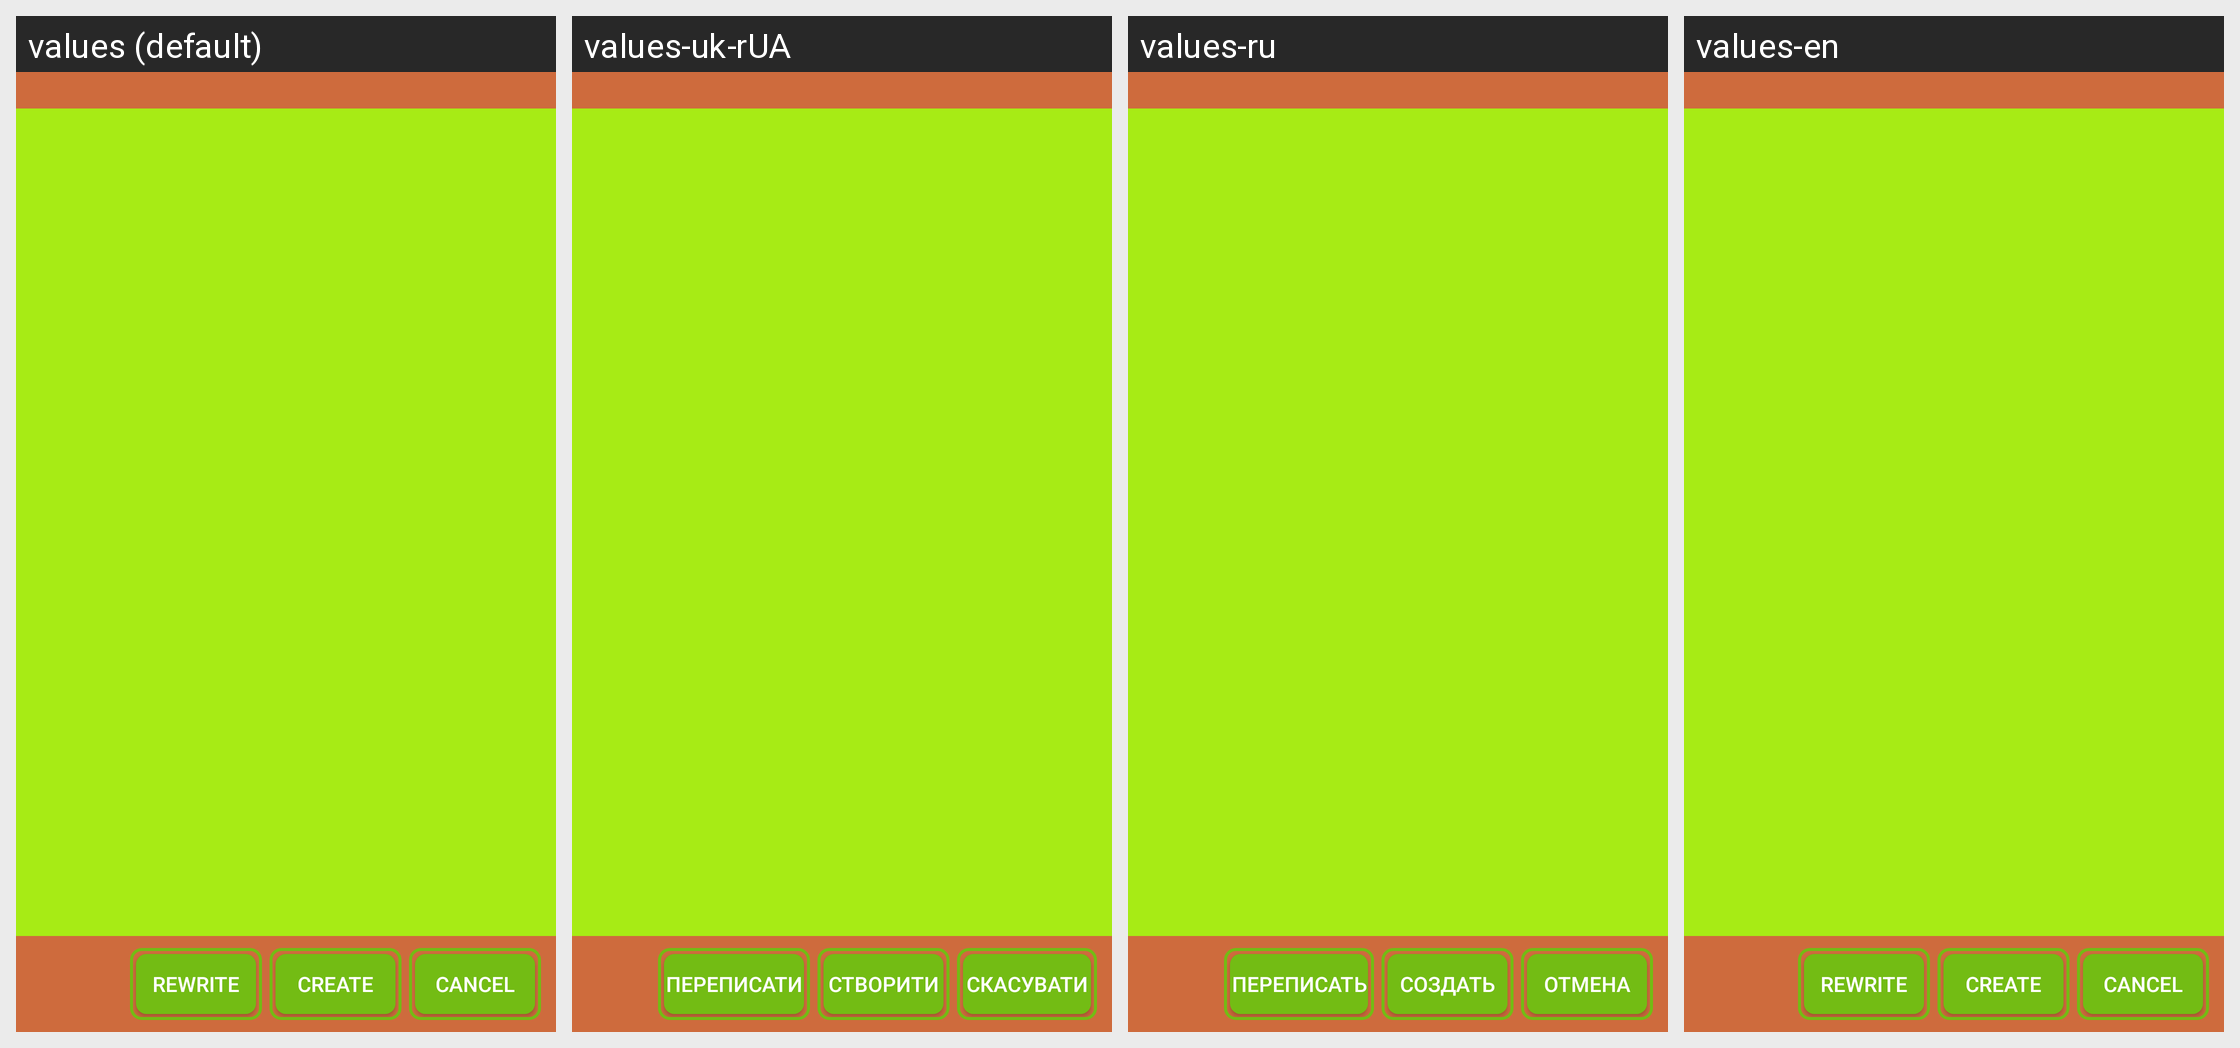

For this localized Android screen grid, give each drawn string resource with its value in every locale shown.
Android screen res/layout/save_as.xml rendered under 4 locales, left to right: values (default), values-uk-rUA, values-ru, values-en. Device: Nexus 5 (rendered at 1080×1920; each locale shown at half size, 540×960, under a caption strip naming it); theme Preload.
Strings drawn on this screen, with the default value and each locale's value (text and hints the layout hard-codes, and strings that could not be matched under every locale, appear in the picture but are not listed):

button_rewrite_text
  values: Rewrite
  values-uk-rUA: Переписати
  values-ru: Переписать
  values-en: Rewrite

button_create_text
  values: Create
  values-uk-rUA: Створити
  values-ru: Создать
  values-en: Create

button_cancel_text
  values: Cancel
  values-uk-rUA: Скасувати
  values-ru: Отмена
  values-en: Cancel
